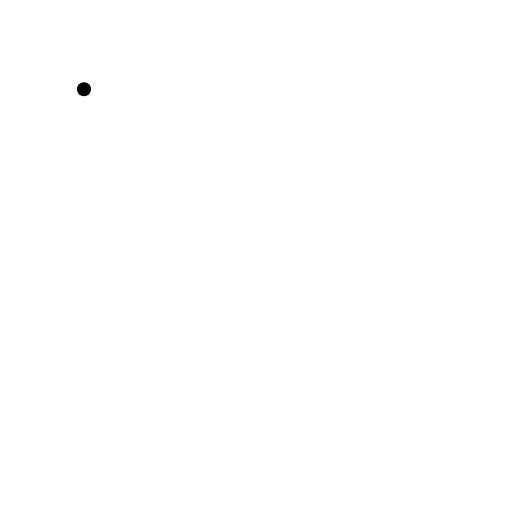
t = 0.00 s
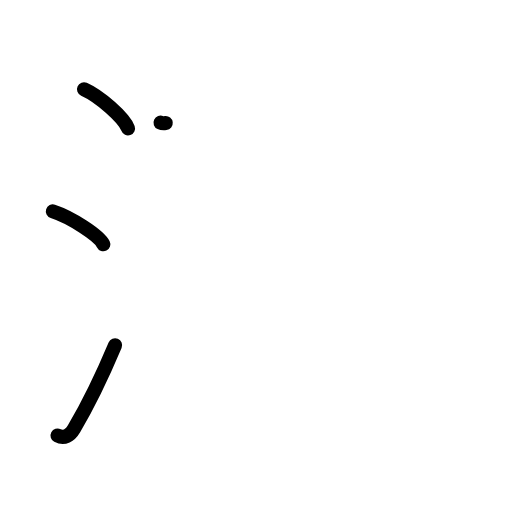
t = 3.08 s
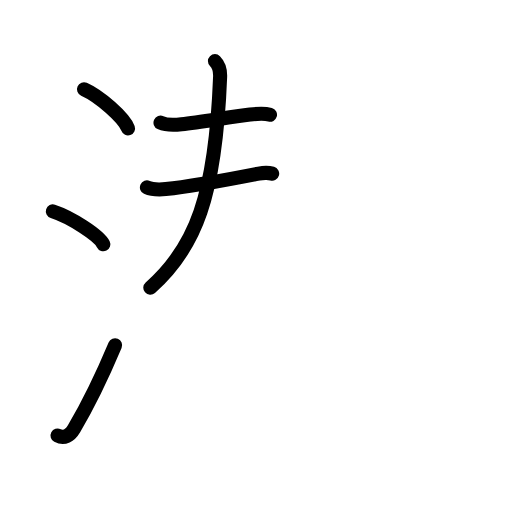
t = 5.88 s
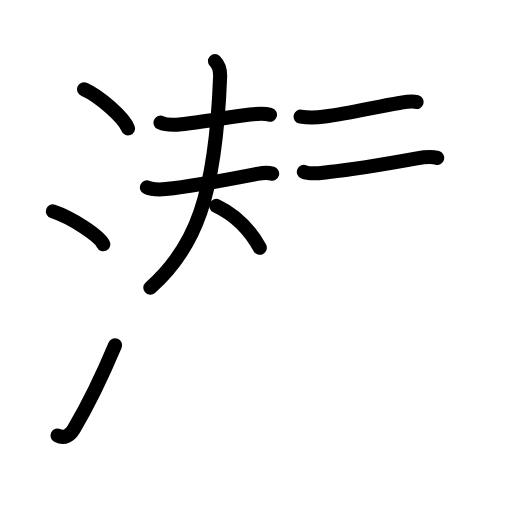
t = 8.92 s
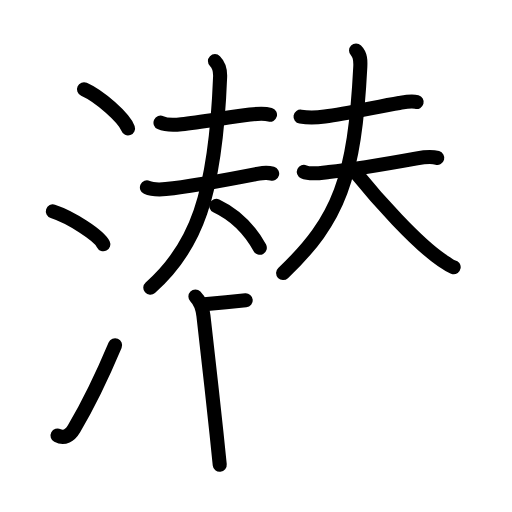
t = 12.06 s
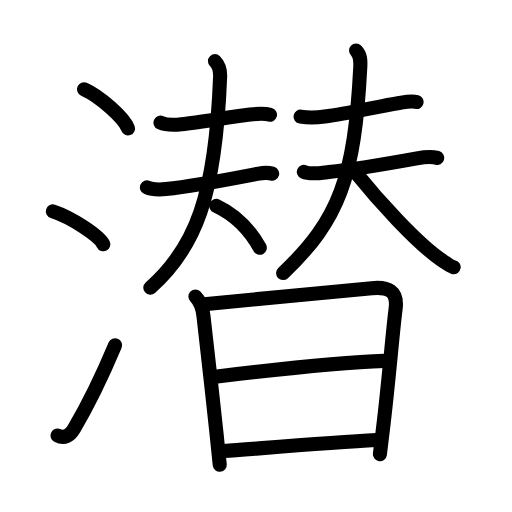
t = 15.00 s

The animated SVG that drew these frames (rendered in a browser with its animation timeline set to each time). Animation: 46 SMIL elements (animate=46); one cycle of 15.00 s.

<?xml version="1.0" encoding="UTF-8"?>
<!--
AniKanjiVG is licensed by CC-BY-SA Paul C. Sommerhoff (https://bitbucket.org/sommerhoff/anikanjivg).
AniKanjiVG uses KanjiVG which is licensed by CC-BY-SA Ulrich Apel (http://kanjivg.tagaini.net).
See also http://creativecommons.org/licenses/by-sa/3.0/
-->
<svg xmlns:kvg='http://kanjivg.tagaini.net' xmlns='http://www.w3.org/2000/svg' width='109' height='109' viewBox='0 0 109 109' style='fill:none;stroke:#000000;stroke-width:3;stroke-linecap:round;stroke-linejoin:round;' id="kvg:kanji_06f5c"><g id="kvg:06f5c" kvg:element="潜"><g id="kvg:06f5c-g1" kvg:element="氵" kvg:variant="true" kvg:original="水" kvg:position="left" kvg:radical="general"><path id="kvg:06f5c-s1" kvg:type="㇔" d="M17.88,19c3.31,1.47,8.54,6.05,9.37,8.34"><animate attributeName="d" begin="0.0s" dur="1.0s" from="M17.88,19C17.88,19,17.88,19,17.88,19" to="M17.88,19c3.31,1.47,8.54,6.05,9.37,8.34" />
</path>
<path id="kvg:06f5c-s2" kvg:type="㇔" d="M11.25,45c3.79,1.23,9.8,5.08,10.75,7"><animate attributeName="d" begin="1.0s" dur="1.0s" from="M11.25,45C11.25,45,11.25,45,11.25,45" to="M11.25,45c3.79,1.23,9.8,5.08,10.75,7" />
<animate attributeName="d" begin="0s" dur="1.0s" from="M-100,-100" to="M-100,-100" />
</path>
<path id="kvg:06f5c-s3" kvg:type="㇀" d="M12.25,92.72c1.41,0.74,2.64,0.02,3.49-1.41c3.01-5.09,6.03-11.32,8.76-17.81"><animate attributeName="d" begin="2.0s" dur="0.5s" from="M12.25,92.72C12.25,92.72,12.25,92.72,12.25,92.72" to="M12.25,92.72c1.41,0.74,2.64,0.02,3.49-1.41" />
<animate attributeName="d" begin="2.5s" dur="0.5s" from="M12.25,92.72c1.41,0.74,2.64,0.02,3.49-1.41c0,0,0,0,0,0,0" to="M12.25,92.72c1.41,0.74,2.64,0.02,3.49-1.41c3.01-5.09,6.03-11.32,8.76-17.81" />
<animate attributeName="d" begin="0s" dur="2.0s" from="M-100,-100" to="M-100,-100" />
</path>
</g>
<g id="kvg:06f5c-g2" kvg:element="替" kvg:position="right" kvg:phon="替"><g id="kvg:06f5c-g3" kvg:position="top"><g id="kvg:06f5c-g4" kvg:element="夫" kvg:position="left"><path id="kvg:06f5c-s4" kvg:type="㇐" d="M34.17,26.12c1.26,0.58,3.15,0.49,4.47,0.34c4.16-0.46,10.06-1.5,14.6-2.06c1.43-0.18,2.82-0.36,4.24,0.03"><animate attributeName="d" begin="3.0s" dur="0.3333333333333333s" from="M34.17,26.12C34.17,26.12,34.17,26.12,34.17,26.12" to="M34.17,26.12c1.26,0.58,3.15,0.49,4.47,0.34" />
<animate attributeName="d" begin="3.3333333333333335s" dur="0.3333333333333333s" from="M34.17,26.12c1.26,0.58,3.15,0.49,4.47,0.34c0,0,0,0,0,0,0" to="M34.17,26.12c1.26,0.58,3.15,0.49,4.47,0.34c4.16-0.46,10.06-1.5,14.6-2.06" />
<animate attributeName="d" begin="3.6666666666666665s" dur="0.3333333333333333s" from="M34.17,26.12c1.26,0.58,3.15,0.49,4.47,0.34c4.16-0.46,10.06-1.5,14.6-2.06c0,0,0,0,0,0,0" to="M34.17,26.12c1.26,0.58,3.15,0.49,4.47,0.34c4.16-0.46,10.06-1.5,14.6-2.06c1.43-0.18,2.82-0.36,4.24,0.03" />
<animate attributeName="d" begin="0s" dur="3.0s" from="M-100,-100" to="M-100,-100" />
</path>
<g id="kvg:06f5c-g5" kvg:element="大"><path id="kvg:06f5c-s5" kvg:type="㇐" d="M31.28,39.9c1.4,0.64,4.14,0.39,5.61,0.19c6.41-0.85,12.24-1.96,18.2-3.13c0.92-0.18,2.39-0.13,2.85,0"><animate attributeName="d" begin="4.0s" dur="0.3333333333333333s" from="M31.28,39.9C31.28,39.9,31.28,39.9,31.28,39.9" to="M31.28,39.9c1.4,0.64,4.14,0.39,5.61,0.19" />
<animate attributeName="d" begin="4.333333333333333s" dur="0.3333333333333333s" from="M31.28,39.9c1.4,0.64,4.14,0.39,5.61,0.19c0,0,0,0,0,0,0" to="M31.28,39.9c1.4,0.64,4.14,0.39,5.61,0.19c6.41-0.85,12.24-1.96,18.2-3.13" />
<animate attributeName="d" begin="4.666666666666667s" dur="0.3333333333333333s" from="M31.28,39.9c1.4,0.64,4.14,0.39,5.61,0.19c6.41-0.85,12.24-1.96,18.2-3.13c0,0,0,0,0,0,0" to="M31.28,39.9c1.4,0.64,4.14,0.39,5.61,0.19c6.41-0.85,12.24-1.96,18.2-3.13c0.92-0.18,2.39-0.13,2.85,0" />
<animate attributeName="d" begin="0s" dur="4.0s" from="M-100,-100" to="M-100,-100" />
</path>
<path id="kvg:06f5c-s6" kvg:type="㇒" d="M45.76,13.01c0.8,0.8,1.15,1.91,1.1,3.32C45.88,41.75,41.62,52.75,32,61.25"><animate attributeName="d" begin="5.0s" dur="0.5s" from="M45.76,13.01C45.76,13.01,45.76,13.01,45.76,13.01" to="M45.76,13.01c0.8,0.8,1.15,1.91,1.1,3.32" />
<animate attributeName="d" begin="5.5s" dur="0.5s" from="M45.76,13.01c0.8,0.8,1.15,1.91,1.1,3.32c0,0,0,0,0,0,0" to="M45.76,13.01c0.8,0.8,1.15,1.91,1.1,3.32C45.88,41.75,41.62,52.75,32,61.25" />
<animate attributeName="d" begin="0s" dur="5.0s" from="M-100,-100" to="M-100,-100" />
</path>
<path id="kvg:06f5c-s7" kvg:type="㇔/㇏" d="M46.04,43.81c3.71,1.75,7.05,4.92,9.27,8.94"><animate attributeName="d" begin="6.0s" dur="1.0s" from="M46.04,43.81C46.04,43.81,46.04,43.81,46.04,43.81" to="M46.04,43.81c3.71,1.75,7.05,4.92,9.27,8.94" />
<animate attributeName="d" begin="0s" dur="6.0s" from="M-100,-100" to="M-100,-100" />
</path>
</g>
</g>
<g id="kvg:06f5c-g6" kvg:element="夫" kvg:position="right"><path id="kvg:06f5c-s8" kvg:type="㇐" d="M63.98,24.83c1.77,0.29,3.53,0.2,5.16-0.01c4.73-0.61,11.28-2.13,15.86-2.9c1.13-0.19,2.56-0.51,3.7-0.2"><animate attributeName="d" begin="7.0s" dur="0.3333333333333333s" from="M63.98,24.83C63.98,24.83,63.98,24.83,63.98,24.83" to="M63.98,24.83c1.77,0.29,3.53,0.2,5.16-0.01" />
<animate attributeName="d" begin="7.333333333333333s" dur="0.3333333333333333s" from="M63.98,24.83c1.77,0.29,3.53,0.2,5.16-0.01c0,0,0,0,0,0,0" to="M63.98,24.83c1.77,0.29,3.53,0.2,5.16-0.01c4.73-0.61,11.28-2.13,15.86-2.9" />
<animate attributeName="d" begin="7.666666666666667s" dur="0.3333333333333333s" from="M63.98,24.83c1.77,0.29,3.53,0.2,5.16-0.01c4.73-0.61,11.28-2.13,15.86-2.9c0,0,0,0,0,0,0" to="M63.98,24.83c1.77,0.29,3.53,0.2,5.16-0.01c4.73-0.61,11.28-2.13,15.86-2.9c1.13-0.19,2.56-0.51,3.7-0.2" />
<animate attributeName="d" begin="0s" dur="7.0s" from="M-100,-100" to="M-100,-100" />
</path>
<g id="kvg:06f5c-g7" kvg:element="大"><path id="kvg:06f5c-s9" kvg:type="㇐" d="M64.68,36.59c1.43,0.65,3.8,0.2,5.32,0.04c4.88-0.51,13.96-2.04,18.76-2.91c1.5-0.27,2.83-0.51,4.33-0.1"><animate attributeName="d" begin="8.0s" dur="0.3333333333333333s" from="M64.68,36.59C64.68,36.59,64.68,36.59,64.68,36.59" to="M64.68,36.59c1.43,0.65,3.8,0.2,5.32,0.04" />
<animate attributeName="d" begin="8.333333333333334s" dur="0.3333333333333333s" from="M64.68,36.59c1.43,0.65,3.8,0.2,5.32,0.04c0,0,0,0,0,0,0" to="M64.68,36.59c1.43,0.65,3.8,0.2,5.32,0.04c4.88-0.51,13.96-2.04,18.76-2.91" />
<animate attributeName="d" begin="8.666666666666666s" dur="0.3333333333333333s" from="M64.68,36.59c1.43,0.65,3.8,0.2,5.32,0.04c4.88-0.51,13.96-2.04,18.76-2.91c0,0,0,0,0,0,0" to="M64.68,36.59c1.43,0.65,3.8,0.2,5.32,0.04c4.88-0.51,13.96-2.04,18.76-2.91c1.5-0.27,2.83-0.51,4.33-0.1" />
<animate attributeName="d" begin="0s" dur="8.0s" from="M-100,-100" to="M-100,-100" />
</path>
<path id="kvg:06f5c-s10" kvg:type="㇒" d="M75.8,10.75c0.97,0.97,0.97,2.14,0.9,3.52c-1.2,23.48-4.45,32.48-16.43,43.86"><animate attributeName="d" begin="9.0s" dur="0.5s" from="M75.8,10.75C75.8,10.75,75.8,10.75,75.8,10.75" to="M75.8,10.75c0.97,0.97,0.97,2.14,0.9,3.52" />
<animate attributeName="d" begin="9.5s" dur="0.5s" from="M75.8,10.75c0.97,0.97,0.97,2.14,0.9,3.52c0,0,0,0,0,0,0" to="M75.8,10.75c0.97,0.97,0.97,2.14,0.9,3.52c-1.2,23.48-4.45,32.48-16.43,43.86" />
<animate attributeName="d" begin="0s" dur="9.0s" from="M-100,-100" to="M-100,-100" />
</path>
<path id="kvg:06f5c-s11" kvg:type="㇏" d="M75.56,36.53c4.76,5.89,13.12,15.24,18.46,18.83c1.54,1.04,1.91,1.41,2.56,1.52"><animate attributeName="d" begin="10.0s" dur="0.5s" from="M75.56,36.53C75.56,36.53,75.56,36.53,75.56,36.53" to="M75.56,36.53c4.76,5.89,13.12,15.24,18.46,18.83" />
<animate attributeName="d" begin="10.5s" dur="0.5s" from="M75.56,36.53c4.76,5.89,13.12,15.24,18.46,18.83c0,0,0,0,0,0,0" to="M75.56,36.53c4.76,5.89,13.12,15.24,18.46,18.83c1.54,1.04,1.91,1.41,2.56,1.52" />
<animate attributeName="d" begin="0s" dur="10.0s" from="M-100,-100" to="M-100,-100" />
</path>
</g>
</g>
</g>
<g id="kvg:06f5c-g8" kvg:element="日" kvg:position="bottom"><path id="kvg:06f5c-s12" kvg:type="㇑" d="M41.6,63.14c1.01,1.01,1.53,2.54,1.71,4.08c0.61,5.15,1.92,16.94,2.78,25.02c0.3,2.83,0.55,5.21,0.69,6.69"><animate attributeName="d" begin="11.0s" dur="0.3333333333333333s" from="M41.6,63.14C41.6,63.14,41.6,63.14,41.6,63.14" to="M41.6,63.14c1.01,1.01,1.53,2.54,1.71,4.08" />
<animate attributeName="d" begin="11.333333333333334s" dur="0.3333333333333333s" from="M41.6,63.14c1.01,1.01,1.53,2.54,1.71,4.08c0,0,0,0,0,0,0" to="M41.6,63.14c1.01,1.01,1.53,2.54,1.71,4.08c0.61,5.15,1.92,16.94,2.78,25.02" />
<animate attributeName="d" begin="11.666666666666666s" dur="0.3333333333333333s" from="M41.6,63.14c1.01,1.01,1.53,2.54,1.71,4.08c0.61,5.15,1.92,16.94,2.78,25.02c0,0,0,0,0,0,0" to="M41.6,63.14c1.01,1.01,1.53,2.54,1.71,4.08c0.61,5.15,1.92,16.94,2.78,25.02c0.3,2.83,0.55,5.21,0.69,6.69" />
<animate attributeName="d" begin="0s" dur="11.0s" from="M-100,-100" to="M-100,-100" />
</path>
<path id="kvg:06f5c-s13" kvg:type="㇕a" d="M43.47,64.79c4.4-0.5,27.79-2.7,35.67-3.44c3.48-0.33,5.59,0.57,5.08,4.42c-0.59,4.52-1.39,14.54-2.54,24.25c-0.26,2.25-0.53,4.49-0.8,6.67"><animate attributeName="d" begin="12.0s" dur="0.25s" from="M43.47,64.79C43.47,64.79,43.47,64.79,43.47,64.79" to="M43.47,64.79c4.4-0.5,27.79-2.7,35.67-3.44" />
<animate attributeName="d" begin="12.25s" dur="0.25s" from="M43.47,64.79c4.4-0.5,27.79-2.7,35.67-3.44c0,0,0,0,0,0,0" to="M43.47,64.79c4.4-0.5,27.79-2.7,35.67-3.44c3.48-0.33,5.59,0.57,5.08,4.42" />
<animate attributeName="d" begin="12.5s" dur="0.25s" from="M43.47,64.79c4.4-0.5,27.79-2.7,35.67-3.44c3.48-0.33,5.59,0.57,5.08,4.42c0,0,0,0,0,0,0" to="M43.47,64.79c4.4-0.5,27.79-2.7,35.67-3.44c3.48-0.33,5.59,0.57,5.08,4.42c-0.59,4.52-1.39,14.54-2.54,24.25" />
<animate attributeName="d" begin="12.75s" dur="0.25s" from="M43.47,64.79c4.4-0.5,27.79-2.7,35.67-3.44c3.48-0.33,5.59,0.57,5.08,4.42c-0.59,4.52-1.39,14.54-2.54,24.25c0,0,0,0,0,0,0" to="M43.47,64.79c4.4-0.5,27.79-2.7,35.67-3.44c3.48-0.33,5.59,0.57,5.08,4.42c-0.59,4.52-1.39,14.54-2.54,24.25c-0.26,2.25-0.53,4.49-0.8,6.67" />
<animate attributeName="d" begin="0s" dur="12.0s" from="M-100,-100" to="M-100,-100" />
</path>
<path id="kvg:06f5c-s14" kvg:type="㇐a" d="M45.79,80.19c7.83-0.94,26.71-3.06,36.05-3.37"><animate attributeName="d" begin="13.0s" dur="1.0s" from="M45.79,80.19C45.79,80.19,45.79,80.19,45.79,80.19" to="M45.79,80.19c7.83-0.94,26.71-3.06,36.05-3.37" />
<animate attributeName="d" begin="0s" dur="13.0s" from="M-100,-100" to="M-100,-100" />
</path>
<path id="kvg:06f5c-s15" kvg:type="㇐a" d="M47.65,96.03c7.7-0.57,22.91-1.86,32.51-2.35"><animate attributeName="d" begin="14.0s" dur="1.0s" from="M47.65,96.03C47.65,96.03,47.65,96.03,47.65,96.03" to="M47.65,96.03c7.7-0.57,22.91-1.86,32.51-2.35" />
<animate attributeName="d" begin="0s" dur="14.0s" from="M-100,-100" to="M-100,-100" />
</path>
</g>
</g>
</g>
</svg>
